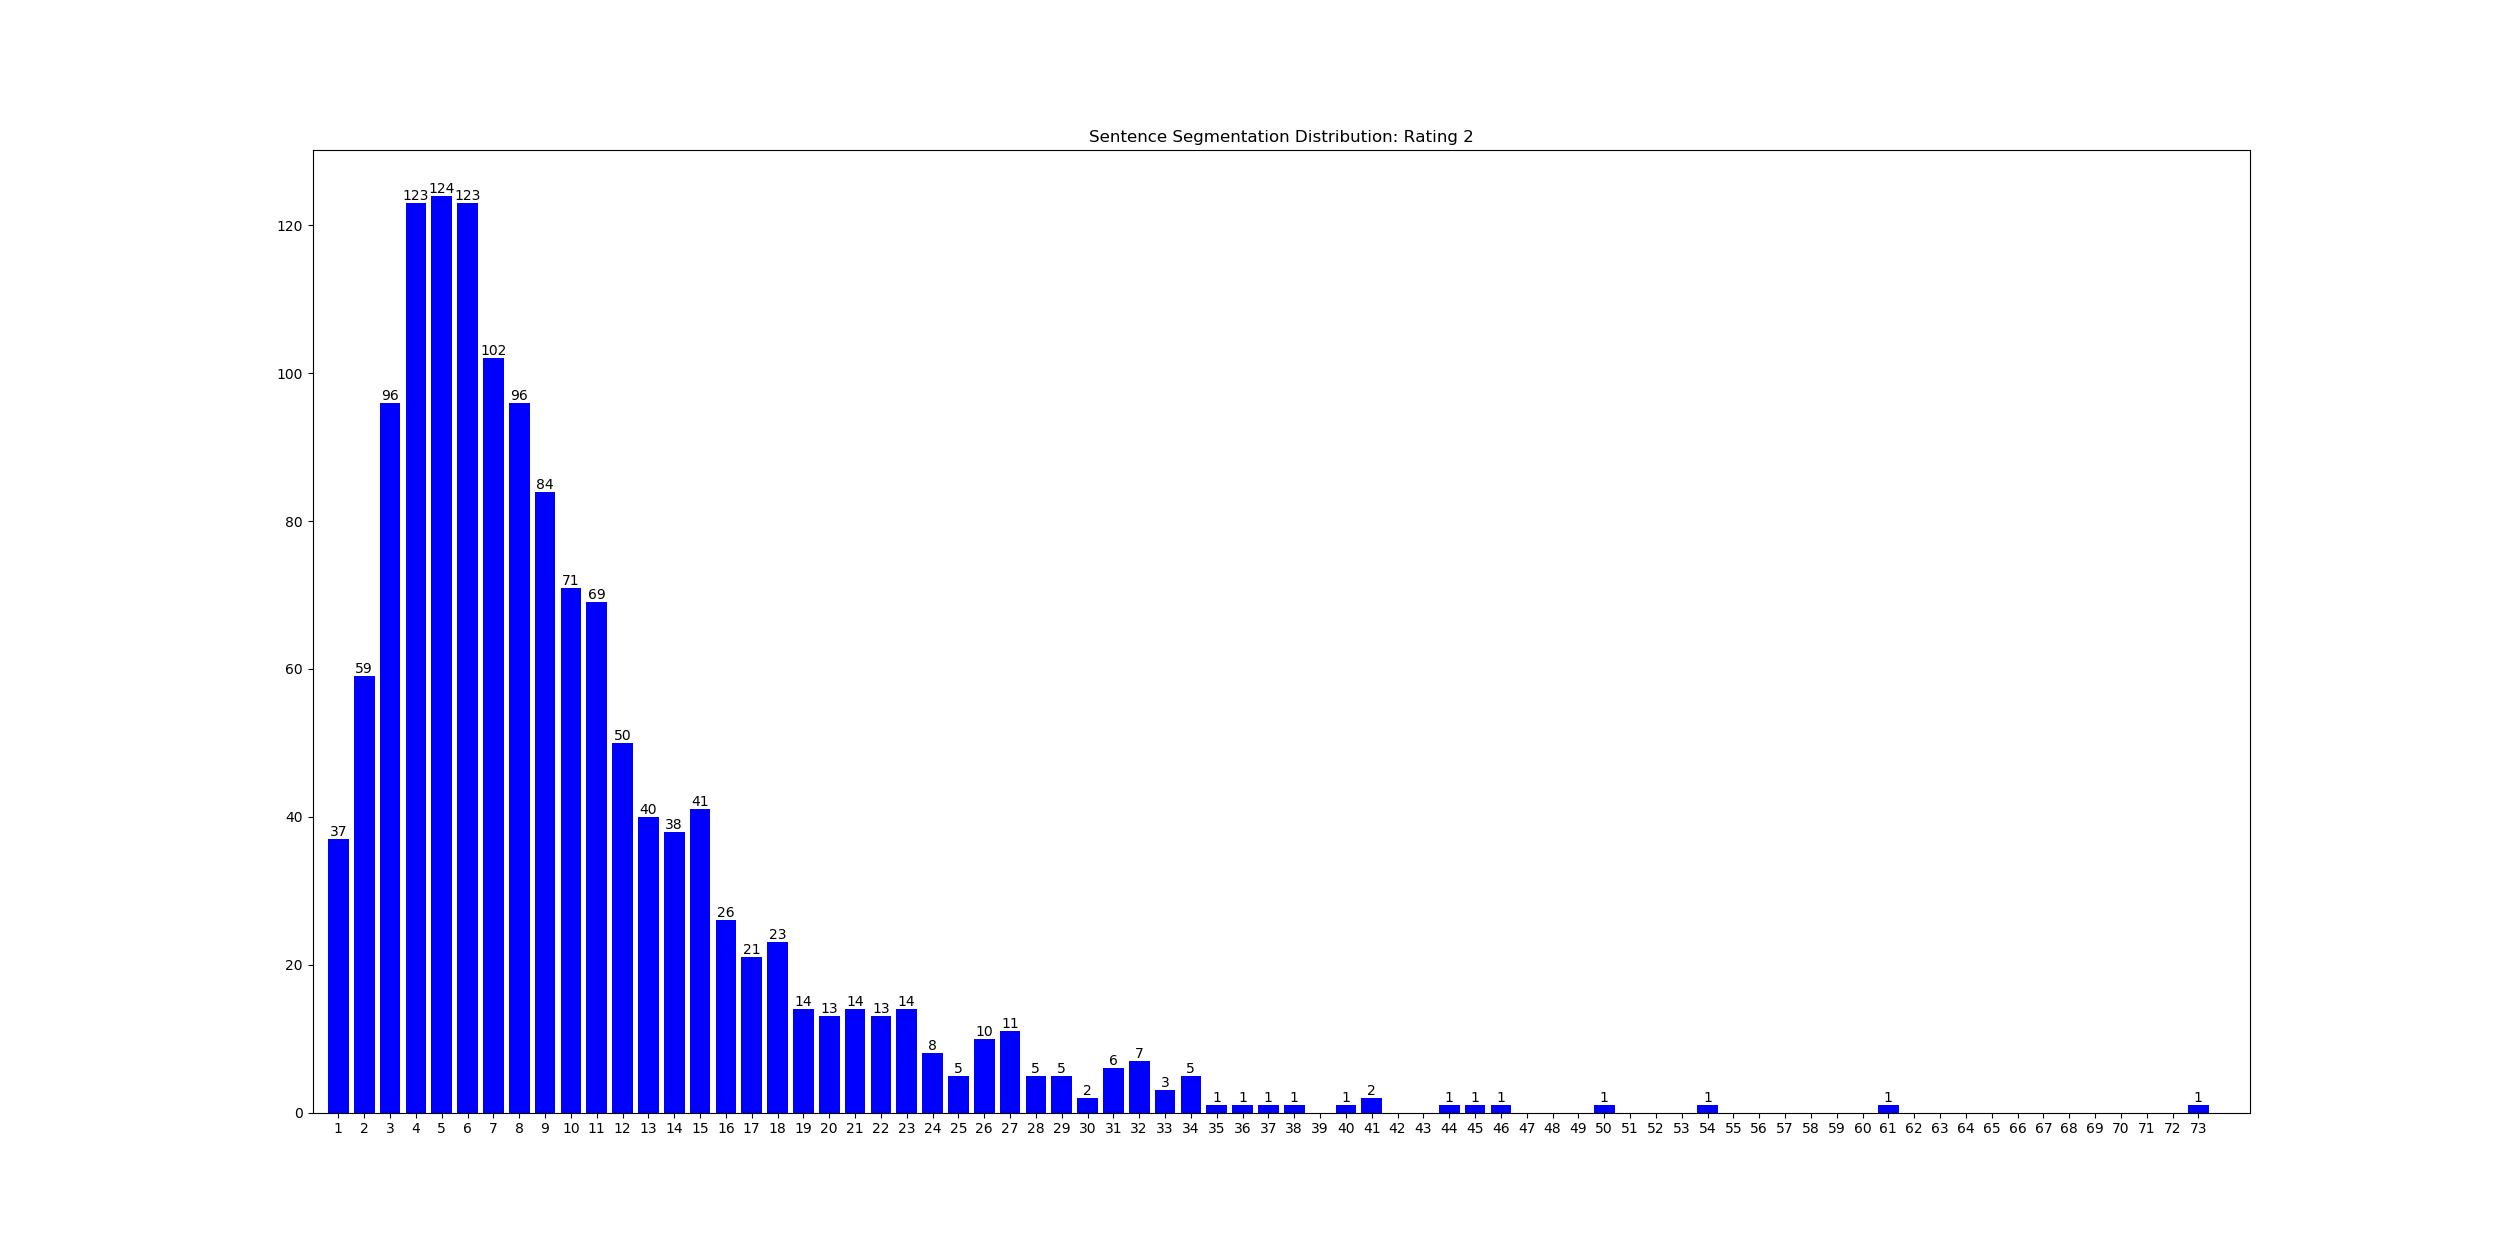

The table this chart was drawn from, first rows:
rank, num_of_sentences, count
0, 5, 124
1, 4, 123
2, 6, 123
3, 7, 102
4, 8, 96
5, 3, 96
6, 9, 84
7, 10, 71
8, 11, 69
9, 2, 59
10, 12, 50
11, 15, 41
12, 13, 40
13, 14, 38
14, 1, 37
15, 16, 26
16, 18, 23
17, 17, 21
18, 19, 14
19, 21, 14
20, 23, 14
21, 22, 13
22, 20, 13
23, 27, 11
24, 26, 10
25, 24, 8
26, 32, 7
27, 31, 6
28, 34, 5
29, 28, 5
30, 29, 5
31, 25, 5
32, 33, 3
33, 30, 2
34, 41, 2
35, 35, 1
36, 38, 1
37, 50, 1
38, 46, 1
39, 36, 1
40, 54, 1
41, 44, 1
42, 61, 1
43, 73, 1
44, 45, 1
45, 37, 1
46, 40, 1
